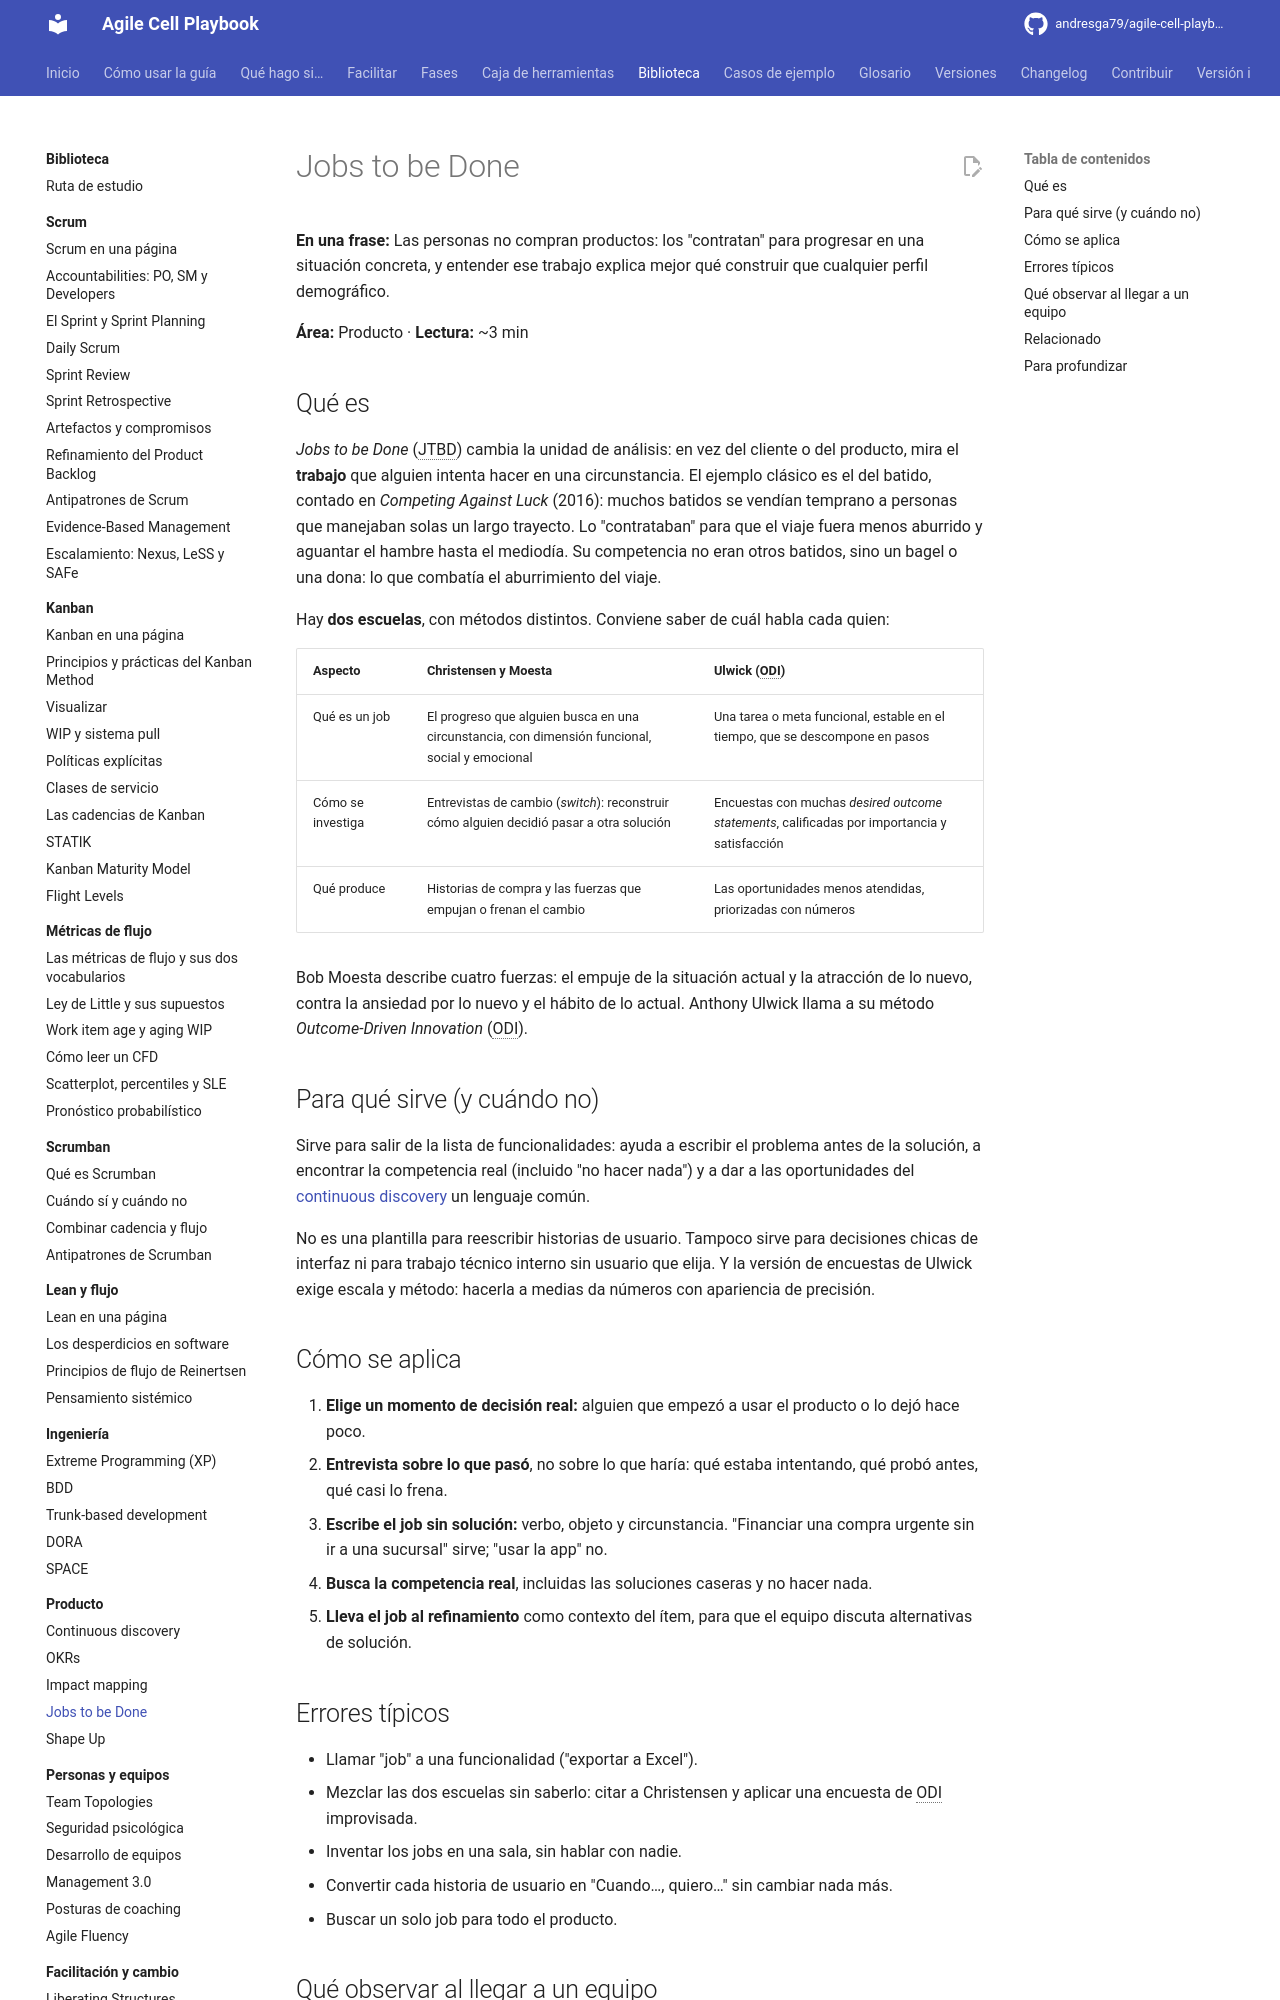

repository: andresga79/agile-cell-playbook · page: biblioteca/producto/jtbd/index.html · generator: mkdocs

# Jobs to be Done

**En una frase:** Las personas no compran productos: los "contratan" para progresar en una situación concreta, y entender ese trabajo explica mejor qué construir que cualquier perfil demográfico.

**Área:** Producto · **Lectura:** ~3 min

## Qué es

*Jobs to be Done* (JTBD) cambia la unidad de análisis: en vez del cliente o del producto, mira el **trabajo** que alguien intenta hacer en una circunstancia. El ejemplo clásico es el del batido, contado en *Competing Against Luck* (2016): muchos batidos se vendían temprano a personas que manejaban solas un largo trayecto. Lo "contrataban" para que el viaje fuera menos aburrido y aguantar el hambre hasta el mediodía. Su competencia no eran otros batidos, sino un bagel o una dona: lo que combatía el aburrimiento del viaje.

Hay **dos escuelas**, con métodos distintos. Conviene saber de cuál habla cada quien:

| Aspecto | Christensen y Moesta | Ulwick (ODI) |
|---|---|---|
| Qué es un job | El progreso que alguien busca en una circunstancia, con dimensión funcional, social y emocional | Una tarea o meta funcional, estable en el tiempo, que se descompone en pasos |
| Cómo se investiga | Entrevistas de cambio (*switch*): reconstruir cómo alguien decidió pasar a otra solución | Encuestas con muchas *desired outcome statements*, calificadas por importancia y satisfacción |
| Qué produce | Historias de compra y las fuerzas que empujan o frenan el cambio | Las oportunidades menos atendidas, priorizadas con números |

Bob Moesta describe cuatro fuerzas: el empuje de la situación actual y la atracción de lo nuevo, contra la ansiedad por lo nuevo y el hábito de lo actual. Anthony Ulwick llama a su método *Outcome-Driven Innovation* (ODI).

## Para qué sirve (y cuándo no)

Sirve para salir de la lista de funcionalidades: ayuda a escribir el problema antes de la solución, a encontrar la competencia real (incluido "no hacer nada") y a dar a las oportunidades del [continuous discovery](continuous-discovery.md) un lenguaje común.

No es una plantilla para reescribir historias de usuario. Tampoco sirve para decisiones chicas de interfaz ni para trabajo técnico interno sin usuario que elija. Y la versión de encuestas de Ulwick exige escala y método: hacerla a medias da números con apariencia de precisión.

## Cómo se aplica

1. **Elige un momento de decisión real:** alguien que empezó a usar el producto o lo dejó hace poco.
2. **Entrevista sobre lo que pasó**, no sobre lo que haría: qué estaba intentando, qué probó antes, qué casi lo frena.
3. **Escribe el job sin solución:** verbo, objeto y circunstancia. "Financiar una compra urgente sin ir a una sucursal" sirve; "usar la app" no.
4. **Busca la competencia real**, incluidas las soluciones caseras y no hacer nada.
5. **Lleva el job al refinamiento** como contexto del ítem, para que el equipo discuta alternativas de solución.
